pico-8 play session: hold → + tap 🅾

[t = 1 s] hold → ~1s, tap 🅾 ~2×
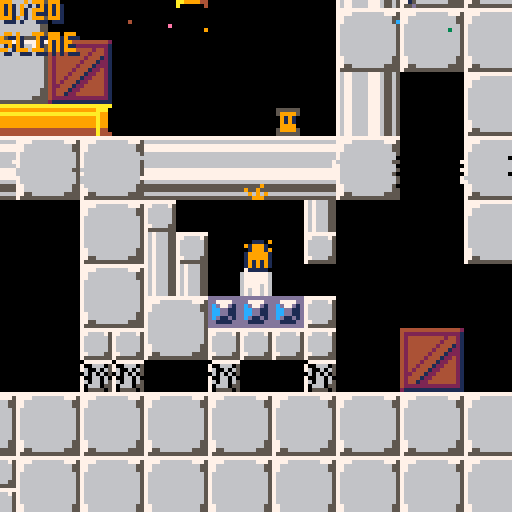
[t = 2 s] hold → ~2s, tap 🅾 ~4×
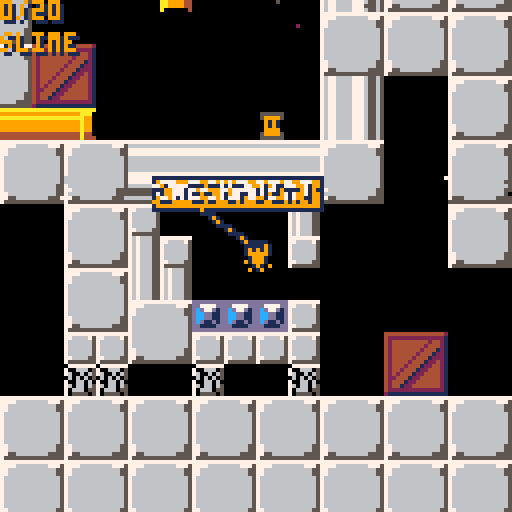
[t = 4 s] hold → ~4s, tap 🅾 ~7×
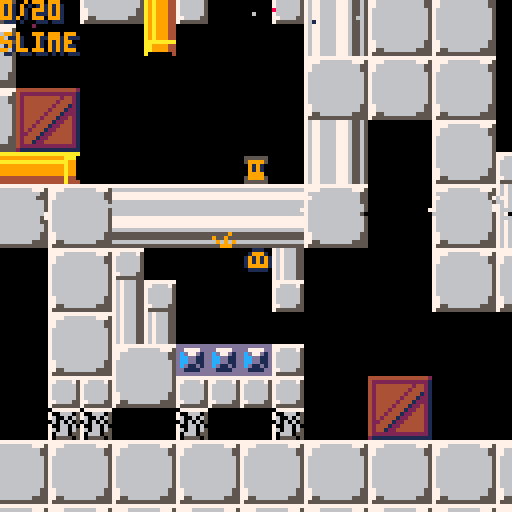
[t = 8 s] hold → ~8s, tap 🅾 ~14×
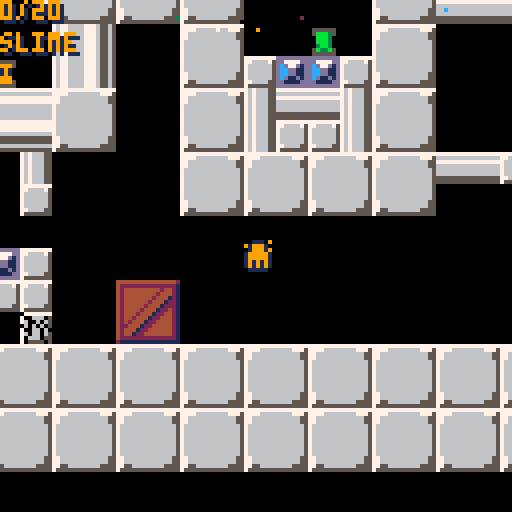

pico-8 cartridge
version 36
__lua__
--slime buddy v0.95
--by jonas clermont
 total = 0
 for x = 0,127 do
  for y = 0,63 do
   if mget(x,y) == 68 then
    total += 1
   end
  end
 end
title = 1
slimes = 0
notetxt="you got slime bomb"
note=0
music(20)
epwr = 0
titlewave = 0
cpf = 0
cx = 0
cy = 0
px = 61*8
py = 54*8
pd = 0 //left
pipedir = 0 //none (n,⬆️,⬇️,⬅️,➡️)
pipewait = 0
sx = {0,0,0}
sy = {0,0,0}
sd = {0,0,0} //left
st = {0,0,0} //blank
os = 1 //next usable attack sprite. 0 if none
pp = 9
ps = 0
s = 0
b = 0
j = 0
r = 0
endtime = 0
drain = 0
selfdestruct = 0
sdwait = 0
pxvel = 0
pyvel = 0
pf = 48
pwait = 0
swait = {0,0,0}
sdelay = 0
die = 0
ending = 0
bar=0
barsize=8
function _draw()
 if title == 0 and die == 0 then
 rectfill(0,0,128,128,0)
 pal(9,pp)

 if drain == 0 then
 spr(cpf,cx-px+60,cy-py+60)
 end
 spr(pf,60,60)
 for c = 1,3 do
 spr(st[c],sx[c]-px+60,sy[c]-py+60)
 end
 pal(9,9)
 map(0,0,px*-1+60,py*-1+60,128,64)
 if ending == 0 then
  print(slimes.."/"..total,1,1,1)
 print(slimes.."/"..total,0,0,9)
 end
 if ps == 1 and ending == 0 then
  print("slime shot",1,9,1)
  print("slime shot",0,8,12)
 elseif ps == 2 and ending == 0 then
  print("slime bomb",1,9,1)
  print("slime bomb",0,8,8)
 elseif ps == 0 and ending == 0 then
  print("slime",1,9,1)
  print("slime",0,8,9)
 elseif ending == 0 then
  print("???",1,9,1)
  print("???",0,8,5)
 end
 if note>1 then
  pal(9,pp)
 	rect(63-(pxvel*5)-(#notetxt*2),29-(pyvel*5),65-(pxvel*5)+(#notetxt*2),37-(pyvel*5),1)
 	rectfill(64-(pxvel*5)-(#notetxt*2),30-(pyvel*5),64-(pxvel*5)+(#notetxt*2),36-(pyvel*5),9)
 	print(notetxt,65-(pxvel*5)-(#notetxt*2),31-(pyvel*5),1)
 	print(notetxt,64-(pxvel*5)-(#notetxt*2),30-(pyvel*5),7)
  line(64-(pxvel*15),37-(pyvel*5),64,62,9)
  line(63-(pxvel*15),37-(pyvel*5),63,62,1)
  line(65-(pxvel*15),37-(pyvel*5),65,62,1)
  pal(9,9)
  note-=1
 end
 if drain == 1 then
  print("all slime drained. evacuate!",1,101,1)
  print("all slime drained. evacuate!",0,100,9)
  print(selfdestruct.." until self-destruct",1,109,1)
  print(selfdestruct.." until self-destruct",0,108,8)
 end
 if endtime > 0 then
  if endtime > 15 and endtime < 195 then
   print("all "..total.." parts have been recovered",1,100,1)
   print("all "..total.." parts have been recovered",0,99,7)
  end
  if endtime > 75 and endtime < 195 then
   print("finally, you can become whole...",1,108,1)
   print("finally, you can become whole...",0,107,7)
  end
  if endtime > 135 and endtime < 195 then
   print("now to restore your true form!",1,116,1)
   print("now to restore your true form!",0,115,7)
  end
  if endtime > 240 and endtime < 272 then
   pf = 61
   spr(45,60,60-((endtime-240)/4))
  end
  if endtime > 195 and endtime < 272 then
   pp = flr(rnd(15))
  end
  if endtime > 210 and endtime < 272 then
   pal(1,flr(rnd(15)))
  end
  if endtime > 225 and endtime < 272 then
   pal(1,pp)
  end
  if endtime > 272 then
   pf = 0
   pp = 11
   pal(1,1)
   spr(46,56,52)
   spr(47,64,52)
   spr(62,56,60)   
   spr(63,64,60)
  end
  if endtime > 300 and endtime < 900 then
   print("game by jonas clermont",1,130-((endtime-300)/2),1)
   print("game by jonas clermont",0,129-((endtime-300)/2),7)
   print("graphics by jonas clermont",1,140-((endtime-300)/2),1)
   print("graphics by jonas clermont",0,139-((endtime-300)/2),7)
   print("music by jonas clermont",1,150-((endtime-300)/2),1)
   print("music by jonas clermont",0,149-((endtime-300)/2),7)
   print("sfx by jonas clermont",1,160-((endtime-300)/2),1)
   print("sfx by jonas clermont",0,159-((endtime-300)/2),7)
   print("story by jonas clermont",1,170-((endtime-300)/2),1)
   print("story by jonas clermont",0,169-((endtime-300)/2),7)
   print("code by jonas clermont",1,180-((endtime-300)/2),1)
   print("code by jonas clermont",0,179-((endtime-300)/2),7)
   print("to be continued?",1,200-((endtime-300)/2),1)
   print("to be continued?",0,199-((endtime-300)/2),7)

  end
  if endtime == 900 then
   pal(0,1)
   pal(15,6)
  end
  if endtime == 915 then
   pal(0,13)
   pal(15,13)
  end
  if endtime > 930 then
   pal(0,12)
   pal(15,12)
   circfill(8,8,16,10)
  end
  if endtime > 900 then
   print("the end",51,92,1)
   print("the end",50,91,7)
  end
 end
 elseif title == 1 then
  rectfill(0,0,127,127,9)
  for tx = 0,15 do
   for ty = -2,17 do
    spr(29,tx*8,ty*8+10*(cos(((tx+titlewave)/32))))
   end
  end
  if titlewave < 160 then
   titlewave += 1
  else
   titlewave = 0
  end
  map(21,0,0,32,16,3)
  print("press 🅾️ or ❎",49,70,1)
  print("press 🅾️ or ❎",48,70,7)

 elseif die == 1 then
  rectfill(0,0,127,127,9)
  print("game over.",46,33,1)
  print("game over.",45,32,7)
  print("press 🅾️ or ❎ to try again",20,68,7)
  spr(59,60,60)
 end
 gart()
end

function _update()
 if ending == 1 and mget((px+4)/8,(py+4)/8) == 0 and endtime < 1000 then
  endtime += 1
 end
 if pwait > 0 then
 pwait -= 1 
 end
 if pipewait > 0 then
  pipestuff()
 end
 if slimes == total and drain == 0 then
  drain = 1
  for countx = 0,127 do
   for county = 0,63 do
    if mget(countx,county) == 40 or mget(countx,county) == 42 then
     mset(countx,county,0)
    elseif mget(countx,county) == 2 then
     mset(countx,county,13)
    end
   end
  end
  cx = px
  cy = py
  selfdestruct = 350
  music(12)
 end
 if drain == 1 then
  if selfdestruct > 0 and die == 0 then
   if sdwait < 15 then
    sdwait += 1
   else
    sdwait = 0
    selfdestruct -= 1
   end
  else
   gameover()
   selfdestruct = 350
  end
 end
 if title == 1 and (btn(4) or btn(5)) then
  title = 0 
  music(0)
 end
 if die == 1 and (btn(4) or btn(5)) then
  die = 0
  if drain > 0 then
  music(12)
  else
  music(0)
  end
 end
 if pwait == 0 and pipewait == 0 and title == 0 and die == 0 and ending == 0 then
 if st[1] == 0 then
  os = 1
 elseif st[2] == 0 then
  os = 2
 elseif st[3] == 0 then
  os = 3
 else
  os = 0
 end
 checkitem()
 if btn(0,0) and pxvel > -1.5 - r then
  pxvel -= 0.2
 end
 if btn(1,0) and pxvel < 1.5 + r then
  pxvel += 0.2
 end
 if btn(2,0) then
  pswitch()
  pwait = 7
  sfx(0)
 else
  pwait = 0
 end
 if mget((px+1)/8,(py+9)/8) == 0 and mget((px+8)/8,(py+9)/8) == 0 then
  if pyvel < 6 then
   pyvel += 0.2
  end
 else
  pyvel = 0
  if pxvel > 0.2 then
   pxvel -= 0.1
  elseif pxvel < -0.2 then
   pxvel += 0.1
  end
 end
 if btn(4,0) and pyvel == 0 then
  pyvel = -3.4 - j
  sfx(2)
 end
 if btn(5,0) and os > 0 and sdelay == 0 then
  if ps == 1 then
   sx[os] = px
   sy[os] = py
   sd[os] = pd
   st[os] = 55
   sfx(11)
  elseif ps == 2 then
   sx[os] = px
   sy[os] = py
   sd[os] = pd
   st[os] = 56
   swait[os] = 15
  end
  sdelay = 1
 elseif btn(5) == false and sdelay == 1 then
  sdelay = 0
 end
 if pxvel > -0.2 and pxvel < 0.2 then
  pxvel = 0
 end
 tempx = pxvel
 tempy = pyvel
 if pxvel > 0 then
 while tempx > 0 and (mget((px+9)/8,(py+3)/8) == 0 and mget((px+9)/8,(py+8)/8) == 0) do
 px += 0.1
 tempx -= 0.1
 end
 if mget((px+9)/8,(py+3)/8) > 0 or mget((px+9)/8,(py+8)/8) > 0 then
  pxvel = 0
 end
 elseif pxvel < 0 then
 while tempx < 0 and (mget((px)/8,(py+3)/8) == 0 and mget((px)/8,(py+8)/8) == 0) do
 px -= 0.1
 tempx += 0.1
 end 
 if mget((px)/8,(py+3)/8) > 0 or mget((px)/8,(py+8)/8) > 0 then
  pxvel = 0
 end
 end
 if pyvel < 0 then
 while tempy < 0 and (mget((px+1)/8,(py+2)/8) == 0 and mget((px+8)/8,(py+2)/8) == 0) do
 py -= 0.1
 tempy += 0.1
 end
 if mget((px+1)/8,(py+2)/8) > 0 or mget((px+8)/8,(py+2)/8) > 0 then
 pyvel = 0
 end
 elseif pyvel > 0 then
 while tempy > 0 and (mget((px+1)/8,(py+9)/8) == 0 and mget((px+8)/8,(py+9)/8) == 0) do
 py += 0.1
 tempy -= 0.1
 end
 if mget((px+1)/8,(py+9)/8) > 0 or mget((px+8)/8,(py+9)/8) > 0 then
 pyvel = 0
 end
 end
 if pxvel > 0 then
  pf = 53
  pd = 1
 elseif pxvel < 0 then
  pf = 52
  pd = 0
 else
  pf = 48
 end
 if pyvel > 0 then
  pf = 50
 elseif pyvel < 0 then
  pf = 49
 end
 for c = 1 , 3 do
 if st[c] == 55 then
  if sd[c] == 0 then
   sx[c] -= 3
  else
   sx[c] += 3
  end
  if mget((sx[c]+4)/8,(sy[c]+4)/8) > 0 then
   swait[c] = 5
   st[c] = 58
   if mget((sx[c]+4)/8,(sy[c]+4)/8) == 23 then
    mset((sx[c]+4)/8,(sy[c]+4)/8,0)
   end
  end
 elseif st[c] == 56 then
  if swait[c] > 0 then
   swait[c] -= 1
  else
   swait[c] = 5
   st[c] = 57
  end
 elseif st[c] == 57 then
  if swait[c] > 0 then
   swait[c] -= 1
  else
   swait[c] = 5
   st[c] = 58
   if mget((sx[c]-4)/8,(sy[c]+4)/8) == 22 then
    mset((sx[c]-4)/8,(sy[c]+4)/8,0)
   end
   if mget((sx[c]+12)/8,(sy[c]+4)/8) == 22 then
    mset((sx[c]+12)/8,(sy[c]+4)/8,0)
   end   
   if mget((sx[c]+4)/8,(sy[c]-4)/8) == 22 then
    mset((sx[c]+4)/8,(sy[c]-4)/8,0)
   end
   if mget((sx[c]+4)/8,(sy[c]+12)/8) == 22 then
    mset((sx[c]+4)/8,(sy[c]+12)/8,0)
   end
   sfx(10)
  end
 elseif st[c] == 58 then
  if swait[c] > 0 then
   swait[c] -= 1
  else
   st[c] = 0
  end
 end
 end
 end
 if drain == 1 and mget((px+4)/8,(py+4)/8) == 4 then
  ending = 1
  pf = 48
  drain = 2
  pp = 9
  music(0)
 end
end

function pswitch()
 if ps < s + b then
  ps += 1
 else
  ps = 0
 end
 if ps == 0 then
  pp = 9
 elseif ps == 1 then
  pp = 12
 elseif ps == 2 then
  pp = 8
 else
  pp = 0
 end
end

function checkitem()
 bu = mget((px+4)/8,(py+1)/8)
 bd = mget((px+4)/8,(py+9)/8)
 bl = mget((px)/8,(py+4)/8)
 br = mget((px+9)/8,(py+4)/8)
 if bd == 64 then
  sfx(5)
  pyvel = -2
  s += 1
  pwait = 15
  notetxt="you got slime shot!"
  note=90
  mset((px+4)/8,(py+9)/8,0)
 end
 if bd == 65 then
  sfx(5)
  pyvel = -2
  b += 1
  pwait = 15
  notetxt="you got slime bomb!"
  note=90
  mset((px+4)/8,(py+9)/8,0)
 end
 if bd == 66 then
  sfx(5)
  pyvel = -2
  j += 1
  pwait = 15
  notetxt="jump upgrade found!"
  note=90
  mset((px+4)/8,(py+9)/8,0)
 end
 if bd == 67 then
  sfx(5)
  pyvel = -2
  r += 1
  pwait = 15
  notetxt="run upgrade found!"
  note=90
  mset((px+4)/8,(py+9)/8,0)
 end
 if bd == 2 then
  notetxt="checkpoint"
  note=5
  cx = flr((px+4)/8) * 8
  cy = flr((py+4)/8) * 8
  sfx(8)
 end
  if cpf == 0 then
   cpf = 60
  else 
   cpf = 0
  end
 if bd == 68 then
  sfx(7)
  pyvel = -2
  slimes += 1
  notetxt="you saved a slime!"
  note=90
  mset((px+4)/8,(py+9)/8,0)
 end
 if mget((px+1)/8,(py+9)/8) == 40 and mget((px+8)/8,(py+9)/8) == 40 then
  gameover()
 end
 if bu == 41 and pipewait == 0 then
  pipedir = 1
  pipewait = 4
  sfx(1)
 end
 if bd == 24 and pipewait == 0 then
  pipedir = 2
  pipewait = 4
  sfx(1)
 end
 if bl == 10 and pipewait == 0 then
  pipedir = 3
  pipewait = 4
  sfx(1)
 end
 if br == 26 and pipewait == 0 then
  pipedir = 4
  pipewait = 4
  sfx(1)
 end
end

function pipestuff()
 if mget((px+4)/8,(py+4)/8) == 0 then
  pipewait -= 1
  if mget((px+12)/8,(py+4)/8) == 24 or mget((px+12)/8,(py+4)/8) == 41 then
   px+=8
  end
  if mget((px-4)/8,(py+4)/8) == 24 or mget((px-4)/8,(py+4)/8) == 41 then
   px-=8
  end
 end
 if ending == 1 and epwr == 0 then
  pipewait -= 1
  epwr = 1
 end
 if pipedir == 1 and pipewait > 0 then
  py -= 4
  pyvel = -2
  px = (flr((px+4)/8) * 8) - (ending * 4)
 end
 if pipedir == 2 and pipewait > 0 then
  py += 4
  pyvel = 2
  px = flr((px+4)/8) * 8
 end
 if pipedir == 3 and pipewait > 0 then
  px -= 4
  pxvel = -1
  py = (flr((py+4)/8) * 8) - 0.5
 end
 if pipedir == 4 and pipewait > 0 then
  px += 4
  pxvel = 1
  py = (flr((py+4)/8) * 8) - 0.5
 end
end

function gameover()
  sfx(6)
  px = cx
  py = cy
  ps = 0
  pp = 9
  pf = 58
  die = 1
  music(-1)
end

function gart()
 barsize = 8+slimes
 for x=1,128 do
  for y=0,barsize-1 do
   if rnd(5) < 1 then
    pset(x-1,y+bar,pget(x,y+bar))
   elseif rnd(100) < 1 then
    pset(x-1,y,rnd(15))
   end
  end
 end
 bar+=1
 if bar > 128 then
  bar = -1 * barsize
 end
end
__gfx__
0000000077777777dddddddd7677666677765565777777777676665577777777aaaaaaaaaaaaaaaaaaaaaaaab333333344444444888888883333333300000000
0000000077666675dd7777dd767766667776556566666666767666557766667599999999aa9999a49999aaa0333333b32222422288ffff883377773300000000
0000000076666665dcd77d1d7677666677765565777777777676665576666665aaaaaaaaa9999994aaaaa99033b3333344442444898ff8283b37731300000000
0000000076666665dccdd11d767766667776556566666666767666557666666599999999a99999949999a9903333333344444444899882283bb3311300000000
0000000076666665dccdd11d767766667776556566666666767666557666666599999999a99999949999a990b333333b44422444899882283bb3311300000000
0000000076666665dcd11d1d7677666677765565666666667676665576dddd6599999999a99999949999a990344b333322222222898228283b31131300000000
0000000077666655dd1111dd767766667776556555555555767666557dcccc1544444444aa9999444444a440444444b422444422882222883311113300000000
0000000075555555dddddddd767766667776556555555555767666557dcccc1544444444a44444444444a4444444444444444444888888883333333300000000
555555554444444444444442777777777777777777777777077777770dcccc10a0000004a9a99944aaaaaaaa00000000b3333333001111000000000000000000
567766664222222222222221777766666666777566666666700666050dcccc10aa999944a9a999440aaa999900000000333333b3019999100000000000000000
567766664244444444424421776666666666665577777777760060650dcccc10aa999944a9a99944099aaaaa0f00000033b33333199999910000000000000000
567766664244444444244421776666666666665577777777060606050dcccc10aaaaaaaaa9a99944099a99990000000033333333191991910000000000000000
567766664244444442444121766666666666666566666666700660600dcccc10a9a99944a9a99944099a999900000000b333333b191991910000000000000000
567766664244444424441221766666666666666566666666760660650dcccc10a9a99944a9a99944099a999900000000333b3333199999910000000000000000
567766664244444244412221766666666666666566666666706660550dcccc10a9a99944a9a99944044a444400000000333333b3019999100000000000000000
555555554244442444122421766666666666666566666666705555050dcccc10a9a99944a9a99944444a44440000000033333333001111000000000000000000
555555554244424441224421766666666666666577777777777777777dcccc1709900990a9a99944999999997677666677765565000000000000000000000000
777655654244244412244421766666666666666577777777777777777dcccc1594999994a9a99944999a99997675555555555565001110000000000000000000
777655654242444122444421766666666666666577777777777777777611116599994999a9a99944a99999997650000000000565011111000000001111110000
777655654224441224444421766666666666666566666666666666667666666599999999a9a999449999999a7650000000000565011111000000119999991000
777655654244412244444421776666666666665555555555555559557666666599999999aaaaaaaa999999997650000000000565011111000001999999999100
7776556542441224444444217766666666666655555555555955955576666665999a9999aa999944999a99997650000000000565011111000019999999999100
7776556542222222222222217755666666665555666666666696969677666655a999999aaa999944a999999a7675555555555565011111000199999999999910
555555552111111111111111755555555555555555555555555999557555555599999999a0000004999999997677666677765565011111000199911991199991
00000000001111100001110900000000000000000000000000000000000000000000000000000000110110110000000000700700011111000199911991199991
00000000019191910919991000001111000000000000000001111000000000000000000000000000191991910000000007777770011111001999911991199991
00011100019191910019991900119991000111000001110001999110001111000001100000011000019999100011110067777776011111001999911991199991
00199910019999910199999101999111001999100019991001119991019991100019910000199100199999910199991067777776011111001999999999999991
01919191001999100199999101119991019199910199919101999111011999100199991001922910199999911911919167777776011111001999999999999991
01919191091999100191919101999111019199910199919101119991001111000199991001922910019999101911919167777676011111001999999999999991
01999991000191090191919101999111019999910199999101119991000000000019910000199100191991911999999167677676011111000199999999999910
00111110009019000011111000111110001111100011111000111110000000000001100000011000110110110111111067677676011111000011111111111100
0000000000000000000000000000000000000000011111105077770550dc7705507dd7055077cd05507777055077770500000000000000000000000000000000
05555550055555500555555005555550055555501777977157c777755ddc777557cddc755777cdd557777c75577cc77500000000000000000000000000000000
05c111500522285005bbb3500544445005999950177797715ddc77755cc77775577cc77557777cc55777cdd557cddc7500000000000000000000000000000000
001ccc000028820000bbb3000049940000919100177797719ddc77799777777997777779977777799777cdd997cddc7900000000000000000000000000000000
00c11c000022280000bbb30000444900009191001777777197c7777997777779977777799777777997777c79977cc77900000000000000000000000000000000
00ccc10000288200003bb30000499400009999000177971091777719917777199177771991777719917777199177771900000000000000000000000000000000
05111c500522285005b33b5005499450059999500011710011111111111111111111111111111111111111111111111100000000000000000000000000000000
05555550055555500555555005555550055555500000100011011011110110111101101111011011110110111101101100000000000000000000000000000000
0333333333333333333333303bbbbbb33bbbbbb303333333333333303bbbbbb3033333303bbbbbb333333333003333003bbbbbb33bbbbbb30000000000000000
33bbbbbbbbbbbbbbbbbbbb33bbbbbbb33bbbbbbb33bbbbbbbbbbbb333bbbbbb333bbbb333bbbbbb3bbbbbbbb03bbbb303bbbbbbbbbbbbbbb0000000000000000
3bbbbbbbbbbbbbbbbbbbbbb3bbbbbbb33bbbbbbb3bbbbbbbbbbbbbb33bbbbbb33bbbbbb33bbbbbb3bbbbbbbb3bbbbbb33bbbbbbbbbbbbbbb0000000000000000
3bbbbbbbbbbbbbbbbbbbbbb3bbbbbbb33bbbbbbb3bbbbbbbbbbbbbb33bbbbbb33bbbbbb33bbbbbb3bbbbbbbb3b3bb3b33bbbbbbbbbbbbbbb0000000000000000
3bbbbbbbbbbbbbbbbbbbbbb3bbbbbbb33bbbbbbb3bbbbbbbbbbbbbb33bbbbbb33bbbbbb33bbbbbb3bbbbbbbb3b3bb3b33bbbbbbbbbbbbbbb0000000000000000
3bbbbbbbbbbbbbbbbbbbbbb3bbbbbbb33bbbbbbb3bbbbbbbbbbbbbb33bbbbbb33bbbbbb33bbbbbb3bbbbbbbb3bbbbbb33bbbbbbbbbbbbbbb0000000000000000
33bbbbbbbbbbbbbbbbbbbb33bbbbbb3333bbbbbb3bbbbbbbbbbbbbb33bbbbbb33bbbbbb333bbbb33bbbbbbbb03bbbb303bbbbbbbbbbbbbbb0000000000000000
03333333333333333333333033333330033333333bbbbbb33bbbbbb33bbbbbb33bbbbbb3033333303bbbbbb3003333003bbbbbb3333333330000000000000000
00000000000000000000000000000000000000000000000000000000000000000000000000000000000000000000000000000000000000000000000000000000
05555550055555500555555005555550000000000000000000000000000000000000000000000000000000000000000000000000000000000000000000000000
05a99a50052112500542245005766750000000000000000000000000000000000000000000000000000000000000000000000000000000000000000000000000
009aa900001221000024420000677600000000000000000000000000000000000000000000000000000000000000000000000000000000000000000000000000
009aaa00001111000022220000666600000000000000000000000000000000000000000000000000000000000000000000000000000000000000000000000000
009aa900001221000024420000677600000000000000000000000000000000000000000000000000000000000000000000000000000000000000000000000000
05a99a50051221500524425005677650000000000000000000000000000000000000000000000000000000000000000000000000000000000000000000000000
05555550055555500555555005555550000000000000000000000000000000000000000000000000000000000000000000000000000000000000000000000000
00000000000000000000000000000000000000000000000000000000000000000000000000000000000000000000000000000000000000000000000000000000
05555550055555500555555005555550000000000000000000000000000000000000000000000000000000000000000000000000000000000000000000000000
051dd15005d22d500566665005f99f50000000000000000000000000000000000000000000000000000000000000000000000000000000000000000000000000
00d11d00002dd20000666600009ff900000000000000000000000000000000000000000000000000000000000000000000000000000000000000000000000000
00dddd00002222000066660000999900000000000000000000000000000000000000000000000000000000000000000000000000000000000000000000000000
00d11d00002dd20000666600009ff900000000000000000000000000000000000000000000000000000000000000000000000000000000000000000000000000
05d11d50052dd25005666650059ff950000000000000000000000000000000000000000000000000000000000000000000000000000000000000000000000000
05555550055555500555555005555550000000000000000000000000000000000000000000000000000000000000000000000000000000000000000000000000
32420000001010000030400000000032420000000000000000000010000034001000003242501000003242324232423242324232426161324210101010314131
41314131411010103040103141000000003141304000000000314131413040314100000000304032421010000000000000007010000000324200000091003242
31418131413141314131410000000031413141000031413141101060102020106010103141000000000000600000000000314110000000001010101010324232
423242324231411030401032420000000032423040000000443242324230403242440000a18080a0000010505010000000007100000000304082828291823141
32429132423242324232420000000032423242000032423242106060103040106060103242000000000000600000000000324200000000000000000000000000
000000000032421030401031410010505031413040000010501000000031415151515151513141000000100000000000000071000000003040a2a2a291a23242
3141913141000000003141314131413141314100003141314131413141314131413141314100000000a18060a000000000314100000000000000000000000000
00000000003141103040103242000000003242304000000000000000003242525252525252324200000010000000001050507210314131413141314131413141
32429132424400000032423242324232423242000032423242324232423242324232423242000010505050105010000000324200000000000000008100000000
00004400003242103040103141000000003141304000000000000000006000000010100000000000003141000000000000003141324232423242324232423242
31419131411121000000910000000031410000000000003141000000000000000000003141000000000000000000000000314131413141314131419141314131
41314131413141103040503242505010003242304050501000000081006000000061610000000000103242000000000000003242000000600000000091003141
324291324212220000a190a000000070700000000000007070000000000011210000003242000000000000000000000000324232423242324232429142324232
42324232423242103040103141000000003141304000000000001091106061105031413141314131413141505050100000003141505050700000000092003242
31419131413141314131413141000071710000112100007171000000000012220000001010000000000000000011211121000000000000000060009110101010
10101010101010103040103242000000003242304000000000314131416000000070423242324232423242505010000000003242000000710000000000003141
3242923242324232423242324200007171000012220000717100000000112111210000616100000000000000a180808080a00000000000000010009131411010
31415151515151513141103141000010503141304082828282324232426000000071000000000000003141000000000000003141440000710000000000003242
31410000000031411010911010314172720000112111217272000011211222122200103141314131413141314131413141314131413141000092009132423141
324252525252525232421032420000000032423141a2a2a2a2a2a291a26000000071000000000000003242000000000000003242505050720000000000003141
32420000000032421010911010324232420000122212223242000012223141314131413242324232423242324232423242324232423242000000009131413242
30401010101010101010103141000000003141324250705050505091501050505072000000000000003141000010505010003141000000600000001031413242
31410000000031411010911010101031413141314131413141314131413242324232423141000000000000000000000000000000003141000000009132421010
30401000000000000000103242000010503242000000710000000092000000000000000000000000003242000000000000003242828282608282828232421010
32420000000032421010913141101032423242324232423242324232423141101010101070000000000000000000000000000000a13242808080809080808080
8080a000000000000000103141000000003141000000710000000000000000000000000000000000003141000000000000003141314131413141314131413141
31410000000031411010913242103141314100000000001010101010103242100000000071000000000000000000000010101010103141101031419110101010
30401010101000000000103242000000003242810000710000000000000000000000000000000000a18080a00000000000003242324232423242324232423242
3242000000a18080808090a000003242324200000000001010101031413141000000000071000000000000001010100000600060003242000032429110000010
30403141314100000000103141000010503141915050725050505010505050505050505050505050503141505050106161613141000000003141000000003141
31413141314131413141911000006000000000000000001031411032423242000000001072101010003141000060000000600060003141000000009200000000
30403242324200000000603242000000003242910000600000000060000000000000600000000000003242000000000000003242440000003242000000003242
32423242324232423242911000006000000000000044001032421010100000000000003242828260823242828260828282608260823242000000000000000000
31413141314100000000314100000000000031910000600000000060000000000000700000000000003141000000000000003141505010001010000000003141
10100000000000000000911000006000000000001010314110000000610000000031413141314131413141314131413141314131413141112100000000000000
32423242324200000000324250505050100032910000600000000010000000000000710000000000003242000000000000003242000000006161000081003242
31410000000000000000911000006000000000001010324210001010103141000032423242324232423242324232423242324232423242122200000000000000
30400000314100002400314100000000000031910000600000000060000000000000710000810000003141000000000000003141314131413141314191413141
3242810000000000a18091a0000060000000000031411010100010101032420000a180808080808080808080808080808080808080808080a000000000004400
30400000324210202010324200000000000032910000600000000060000000000000725050105050503242505050100000003242324232423242324291423242
10319131413141314131913141314131410000003242000000000000103141314131413141006000000031415151515151515151515131413141515151515151
3141000031416050506031410000000010503191505010000000a1108080a0000000000000910000003141000000000000003141000000000000000092003141
10329132423242324232913242324232420000001010000000000000103242324232423242501050505032425252525252525252525232423242525252625252
32420000324260101060324200000000000032910000000000101060101010100000000000910000003242000000000000003242000000000000000000003242
31419100000000314100920000600031410000006161001121112100314110101031410000006000000030400060000060000000000000003141100000000060
0000000031413141314131415050100000003191004400000000a110808080808080808080908080803141a00000000000003141000000000000000000003141
324292000000003242000000006000324210101010101012221222003242101010324200000060000000010200a2000060000000000000003242601000000010
00000000324232423242324200000000000032911031413141314160105050700000000000920000003242505010000000007042000000000000000000003242
314100000000003141000000001050314150505050505050505050505050505050314150505010000000a2a200a20000a2000000000000003141606000000000
00000000000000000000000000000000000031911032423242324260100000710000000000000000003141000000000000007100000000000000000000003141
324200000000003242000000000000324200000000000000000000000000000060324200000000000000a2a200a20000a2000000000000003242314120202010
00000000000000000000000000000010505032915050505050505010104400710000000000000000003242000000000000007100000000000000000000003242
3141000000000031411020100000a1314180808080808080808080808080808060314180a00000000000a2a200a20000a2000000000000001010324210101010
00001121000000000000000000000000000061610000000000000031415050720000000000000000003141000000001050507241100000000000000000103141
324200000000003242101010101010324200000000000000000000000000000060324210101000000000a2a200a20000a2000000000000006161000061000061
00001222000000000000000000000000000061614400000000000032420000000000000000000000003242828282828282823242828282828282828282823242
314100000000003141314131413141314100000000000000000000000000440060314131413141000000a2a200a20000a2000000314131413141314131413141
31413141314131413141314131413141314150925050505050505031410000000000000000000000003141a2a2a2a2a2a2a23141a2a2a2a2a2a2a2a2a2a23141
324200000000a180808080808080808080a0000000000000000000001020201060324232423242828282a2a282a28282a2828282324232423242324232423242
32423242324232423242324232423242324200000000000000000032420000000000000000000000003242a2a2a2a2a2a2a23242a2a2a2a2a2a2a2a2a2a23242
31413141314131413141314131413141314131413141314131413141314131413141314110314131413141314131413141314131411031413141314131413141
31413141314131413141314131413141314182828282828282828231418282828282828282314131411031413141314131413141314131413141314131413141
32423242324232423242324232423242324232423242324232423242324232423242324210324232423242324232423242324232421032423242324232423242
32423242324232423242324232423242324210101010101010101032421010101010101010324232421032423242324232423242324232423242324232423242
__map__
1b00000000000000000000001b000000000000001b555152580000505a52555a565551520000000000000000000000000000000000000000000000000000000000000000000000000000000001011314131413141314131413141314131413141314131413141314131413141314131413141314131413141314131413140101
1b1b000000000000001b000000001b00001b00001b5451565700000057005757575c51520000000000000000000000000000000000000000000000000000000000000000000000000000000013142324072423242324232423242324232423242324232423242324232423240724232423072324232423242324232423241314
1b0000001b00001b000000001b000000000000001b505153545152505d525959595451525b00000000000000000000000000000000000000000000000000000000000000000000000000000023240000170000000000000000000000000000000000000000000000000000001700000000170000000006000000060000002324
1b000000000000001b00001b000000001b0000001b0000000000000000000000000000000000000000000000000000000000000000000000000000000000000000000000000000000000000013140000170000000000000000000000000000000000000000000000000000001700000000170000000006000000060000001314
1b1b001b00001b000000000000001b00000000001b0000000000000000000000000000000000000000000000000000000000000000000000000000000000000000000000000000000000000023244400170000000000000000000000000000000000000000000000000000001700000000170000000006000000060000002324
1b000000000000000000000000000000000000001b0000000000000000000000000000000000000000000000000000001314131413141314131413141314131413141314131413141314131413140202270000000000000000000000000000000000000000000000000000002705050505270000000001000000010000001314
1b000000000000000010200000000000000000001b0000000000000000000000000000000000000000000000000000002324232423242324232423242324232423242324232423242324232423241314060000000000000000000000000000000000000018000000000000000000000000000000000016004400160000002324
0b0b0b1c1c1c1c1c1c10201c1c1c1c1c1c0b0b0b0b0000000000000000000000000000000000000000000000000000001314000000000000000000000000000000000000000000000000000013142324060000000000131400000000000000001314131419131413140000000000000000000000000105020202050100001314
0c0c0c0b0b1c1c1c1c10201c1c1c1c0b0b0c0c0c0c0000000000000000000000000000000000000000000000000000002324000000000000000000000000000000000000000000000000000023240101062828282828232428282828282828282324232419232423242828282828282828282828280628282828280628282324
13140c0c0c0b0b0b0b0b0b0b0b0b0b0c0c0c1314131413141314131413141314131413141314131413141314131413141314000000000000000000000000000000000000000000000000000013141314131413141314131413141314131413141314131419141314131413141314131413141314131413141314102013141314
23240c0c0c0c0c0c0c0c0c0c0c0c0c0c0c0c2324232423242324232423242324232423242324232423242324232423242324000000000000000000000000000000000000000000000000000023242324232423242324232423242324232423242324232419242324232423242324232423242324232423242324030423242324
01130c0c0c0c0c0c0c0c0c0c0c0c0c0c0c0c1413141314131413141314131413141314131400000000000000000000010100000000000000000000000000000000000000000000000000000000000000000000000000000000000000000000000000000029030400000000000000000000000000000000000000102000001314
01230c0c0c0c0c0c0c0c0c0c0c0c0c0c0c0c24232423242324232423242324232423242324440000000000000000001314000000000000000000000000000000000000000000000000000000000000000000000000000000000000000000000000000000000304000000000000000000000000000000000000002a2a00002324
13140c0c0c0c0c0c0c0c0c0c0c0c0c0c0c0c13141314131413141314131413141314011314050505050501000000002324000000000013141515151513140505050505050505050100000000000000000000000000000000000000000000000000000000000304000000000000000000000000000000000000002a2a00001314
2324232423242324232b2c2423242324232423242324232423242324232423242324012324000000000000000000001314000000000023242525252523240000000000000000000600000000000000000000000000000000000000000000000000000105051314004400000000000000000105010000002828282a2a28282324
01131413141314131403041314131413141314131413141314131413141314131413141314000000000000000000002324000000000003040000000003040000000000000000000600000000000000000000000000000000000000000000000000000000002324050505010000000000000000000000002a1314050505051314
0123242324232423242b2c23242324232423242324232423242324232423242324232423240000000000000105050513140000001a080808080a000003040000000000000044000600000000000000000000001314151515151515151513140000000000000304000000060000010505010000000028282a2324050505052324
1314131413141314130304141314131413141314131413141314131413141314131401131400000000000000000000232401010101010304010101000304000000000001050505010505050501000000000000232425252525252525252324000000000000030400000006000000000000000000002a01050304000000001314
2324232423242324232b2c242324232423242324232423242324232423242324232401232400000000000000000000131413141314010304011314000304000000000000000000000000000006000000000000030400000000000000000304000000000000030400000006000000000000000000002a00000304050501002324
01131413141314131403041314131413141314131413141314131413141314131413141314000000000000000000002324232423240102020123240003040000000000000000000000000000060000000000000304000000000000001a08080a0000000000030400000006000000000000000000282a28280304000006001314
0123242324232423242b2c2324232423242324232423242324232423242324232423242324000001050505010000000000010100000000000000000003040000000000000000000000000000060000000000000304000000000000000003040101020201010304000000060000000013141813142a0105050304000006002324
1314131413141314130304141314131413140113140101010101010101131413141314131400000000000000000000000001010000000000000000000304000000000000440000000000001a080a00000000000304004400001800000003040106050506010304282828062828282823241923242a0628280304282806281314
2324232423242324232b2c24232423242324012324010000000000000123242324232423240000000000000000000000001616000000410000000000030400000013141314131413141314131413141314131403041314131419141314131413141314131403041314131413141314131419131413142a2a03042a2a062a2324
0113141314131413140304131413141314131413140100000000000001010101010101010100000000131413141314131413141515150202151515151314000105232423242324232423242324232423242324020223242324192423242324232423242324030423242324232423242324292324232413141314131413141314
0123242324232423242b2c232423242324232423240100004400000016160016001600161600000000232423242324232423242525252324252525252324000000000001070000000000000000000000000000000000000100290000000000000000001314030413140000030400000000000000000023242324232423242324
0113141314131401130304141314011314131413141314131413141314131413141314131405050100131400000000000000000000000000000000000304000000000000170000000000000000000000000000000000000100000000000000000000002324030423240000030400000000000000000000000000000000001314
0123242324232401232b2c242324012324232423242324232423242324232423242324232400000000232400000000000000011314131413141314000304000000180000170000000000000000000000000000004000000100000000000000000000001314030413140000131415151515151314000000000000000000002324
131400001a0101080803040808080813140a0000000000000001060106030406010601131400000000131400000000000001012324232423242324001314151515191501271515151314000000000000001112020211120100000000000000000000002324030423240000232425252525252324010000000000000000001314
2324000000131400000304000000002324000000000000000000010001020201000100232400000000232400111200000013140000000000001314002324252525192513142525252324000000000000002122030421220100000000000000000000001314030413140000000000000000001314060000000000000018002324
13140000002324000003040000000013140000000000000000000000000000000000001314000001051314002122000000232400000000000023240000000000002900232400000003040000000000000001010304010101000000000000000000001a0808080808080a00000000000000002324060000000000000019001314
2324000000131400000304000000002324000000000000000000000000000000000000232400000000232401010100000000000000000000001314131413140000000013141314131413141314000000001314131413141314131400000000000013140101030401011314000000000000001314010000000000000019002324
1314000000232400000304000000001314000000000000000000000000000000000000131400000000131413141314131413141314161613142324232423240000000023242324232423242324000000002324232423242324232428282828282823240000030413142324000000000000002324000000131400000019001314
